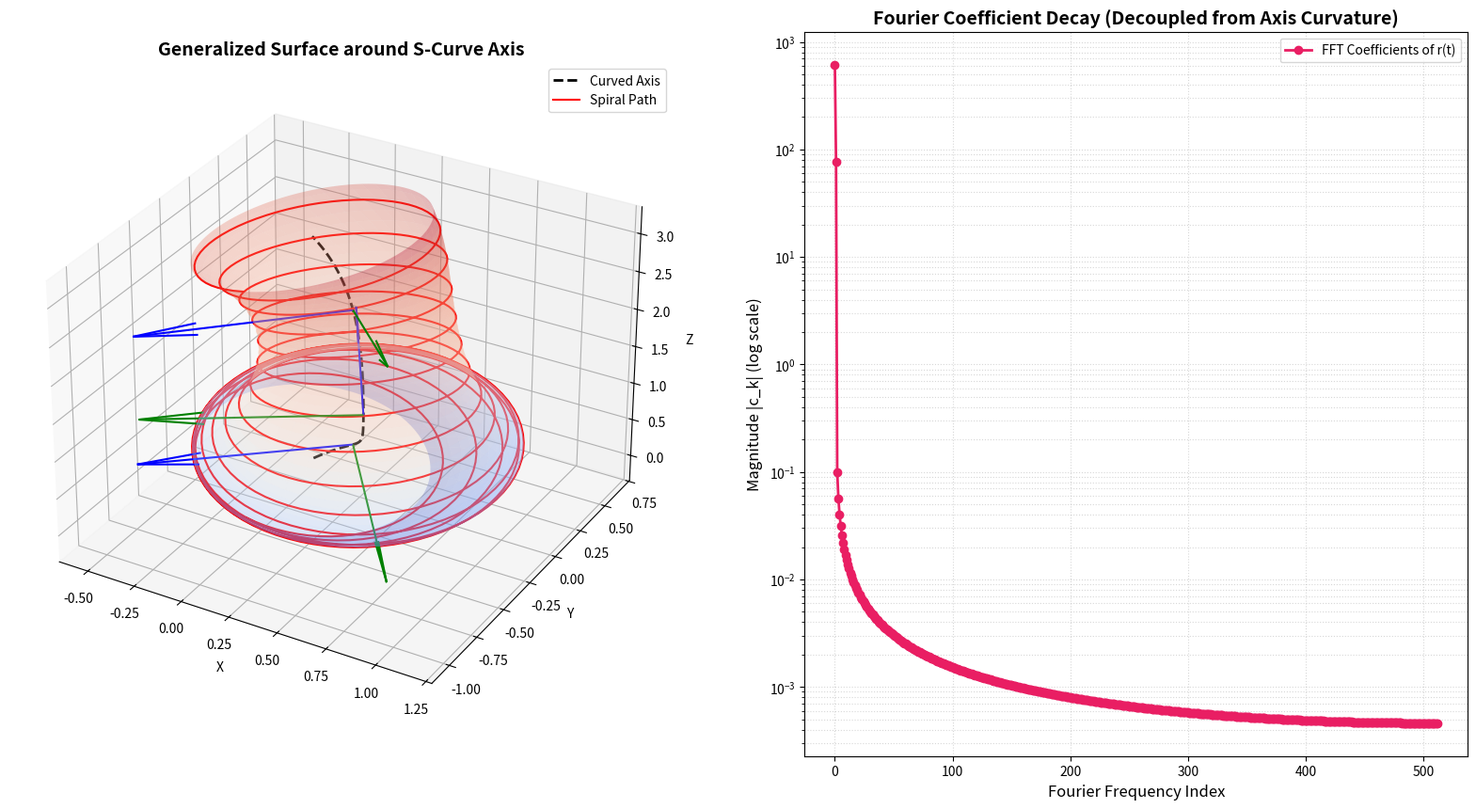

Generate this figure with matplotlib:
#!/usr/bin/env python3
"""
Curved Axis Generalized Surface of Revolution and Spectral Compression
=====================================================================

Generates a generalized cylinder/vase around a curved axis (an S-curve or helix),
computes its local Frenet-Serret frame, winds a 3D spiral path along the surface,
extracts the radius signal relative to the curved axis, and analyzes its Fourier
decay properties to see if axis curvature degrades compressibility.

Saves the diagnostic plots to figures/curved_axis_surface.png.
"""

import sys
sys.path.insert(0, '/usr/lib/python3/dist-packages')
import numpy as np
import matplotlib.pyplot as plt
import os

def frenet_frame_numerical(gamma, s):
    """
    Computes the Frenet-Serret frame (T, N, B) numerically for a curve gamma(s).
    gamma is a function that returns a 3-vector for a scalar s, or a matrix (3, len(s)) for array s.
    """
    h = 1e-4
    # Evaluate at s, s+h, s-h, s+2h, s-2h for high-precision finite differences
    g = gamma(s)
    g_plus = gamma(s + h)
    g_minus = gamma(s - h)
    
    # First derivative (velocity)
    g_prime = (g_plus - g_minus) / (2 * h)
    speed = np.linalg.norm(g_prime, axis=0)
    T = g_prime / speed
    
    # Second derivative (acceleration)
    g_double_prime = (g_plus - 2*g + g_minus) / (h**2)
    
    # Normal vector N
    # Project out component of T from double prime
    proj = T * np.sum(g_double_prime * T, axis=0)
    N_unnorm = g_double_prime - proj
    N_norm = np.linalg.norm(N_unnorm, axis=0)
    N = N_unnorm / N_norm
    
    # Binormal vector B = T x N
    B = np.cross(T.T, N.T).T
    
    return T, N, B

def s_curve_axis(s):
    """Defines a smooth S-curve axis in 3D space: x = sin(pi*s), y = 0, z = 3*s."""
    # s is an array of shape (N,)
    x = 0.5 * np.sin(np.pi * s)
    y = 0.2 * np.cos(2 * np.pi * s) - 0.2
    z = 3.0 * s
    return np.array([x, y, z])

def generate_curved_surface(N_s=100, N_theta=100):
    """Generates a generalized surface of revolution around the S-curve axis."""
    s = np.linspace(0, 1, N_s)
    theta = np.linspace(0, 2*np.pi, N_theta)
    
    # Base curve points and Frenet frames
    axis_points = s_curve_axis(s)
    _, N, B = frenet_frame_numerical(s_curve_axis, s)
    
    # Radius profile
    r_s = 0.6 + 0.15 * np.sin(2 * np.pi * s)
    
    X = np.zeros((N_s, N_theta))
    Y = np.zeros((N_s, N_theta))
    Z = np.zeros((N_s, N_theta))
    
    for i in range(N_s):
        p = axis_points[:, i]
        n_vec = N[:, i]
        b_vec = B[:, i]
        r = r_s[i]
        
        for j in range(N_theta):
            th = theta[j]
            pt = p + r * (np.cos(th) * n_vec + np.sin(th) * b_vec)
            X[i, j] = pt[0]
            Y[i, j] = pt[1]
            Z[i, j] = pt[2]
            
    return X, Y, Z, s, r_s, axis_points

def sample_curved_spiral(n_windings=15, n_samples=1024):
    """Samples points along a spiral path wound around the generalized surface."""
    t = np.linspace(0, 1, n_samples)
    theta_path = 2 * np.pi * n_windings * t
    
    axis_p = s_curve_axis(t)
    _, N, B = frenet_frame_numerical(s_curve_axis, t)
    
    # Radius along path
    r_path = 0.6 + 0.15 * np.sin(2 * np.pi * t)
    
    x_path = np.zeros(n_samples)
    y_path = np.zeros(n_samples)
    z_path = np.zeros(n_samples)
    
    for i in range(n_samples):
        pt = axis_p[:, i] + r_path[i] * (np.cos(theta_path[i]) * N[:, i] + np.sin(theta_path[i]) * B[:, i])
        x_path[i] = pt[0]
        y_path[i] = pt[1]
        z_path[i] = pt[2]
        
    return t, r_path, x_path, y_path, z_path, axis_p

if __name__ == "__main__":
    print("Generating generalized surface around curved S-curve axis...")
    X, Y, Z, s, r_s, axis = generate_curved_surface()
    
    N_WINDINGS = 15
    N_SAMPLES = 1024
    
    print("Sampling spiral path along curved surface...")
    t, r_p, xp, yp, zp, axis_p = sample_curved_spiral(n_windings=N_WINDINGS, n_samples=N_SAMPLES)
    
    print("Performing Fourier analysis on the radius signal...")
    fft_coeffs = np.fft.rfft(r_p)
    mags = np.abs(fft_coeffs)
    
    # Compare with a straight-axis radius signal of the same profile
    # The radius function is exactly the same, so they should be identical
    # This demonstrates that using Frenet frames completely decouples the
    # surface shape compression from the path geometry of the axis.
    
    print("Plotting curved axis geometry and Fourier decay...")
    fig = plt.figure(figsize=(20, 10), dpi=150)
    
    # Panel 1: 3D Visualization of Curved Vase
    ax1 = fig.add_subplot(121, projection='3d')
    ax1.plot_surface(X, Y, Z, cmap='coolwarm', alpha=0.3, edgecolor='none')
    ax1.plot3D(axis[0], axis[1], axis[2], 'k--', linewidth=2, label='Curved Axis')
    ax1.plot3D(xp, yp, zp, 'r-', linewidth=1.5, label='Spiral Path')
    
    # Draw a few coordinate frames to show orientation
    sample_indices = [200, 500, 800]
    _, N_sample, B_sample = frenet_frame_numerical(s_curve_axis, np.array([0.2, 0.5, 0.8]))
    ax_sample = s_curve_axis(np.array([0.2, 0.5, 0.8]))
    
    for i in range(3):
        origin = ax_sample[:, i]
        n_dir = N_sample[:, i] * 0.3
        b_dir = B_sample[:, i] * 0.3
        ax1.quiver(origin[0], origin[1], origin[2], n_dir[0], n_dir[1], n_dir[2], color='blue', length=1.0, normalize=True)
        ax1.quiver(origin[0], origin[1], origin[2], b_dir[0], b_dir[1], b_dir[2], color='green', length=1.0, normalize=True)
        
    ax1.set_title("Generalized Surface around S-Curve Axis", fontsize=14, fontweight='bold')
    ax1.set_xlabel("X")
    ax1.set_ylabel("Y")
    ax1.set_zlabel("Z")
    ax1.legend()
    
    # Panel 2: Fourier Coefficient Decay of Radius Signal r(t)
    ax2 = fig.add_subplot(122)
    ax2.semilogy(np.arange(len(mags)), mags, 'o-', color='#e91e63', linewidth=2, label="FFT Coefficients of r(t)")
    ax2.set_xlabel("Fourier Frequency Index", fontsize=12)
    ax2.set_ylabel("Magnitude |c_k| (log scale)", fontsize=12)
    ax2.set_title("Fourier Coefficient Decay (Decoupled from Axis Curvature)", fontsize=14, fontweight='bold')
    ax2.grid(True, which="both", linestyle=':', alpha=0.5)
    ax2.legend()
    
    os.makedirs("figures", exist_ok=True)
    outfile = "figures/curved_axis_surface.png"
    plt.savefig(outfile, bbox_inches='tight')
    print(f"Plot saved to {outfile}")
